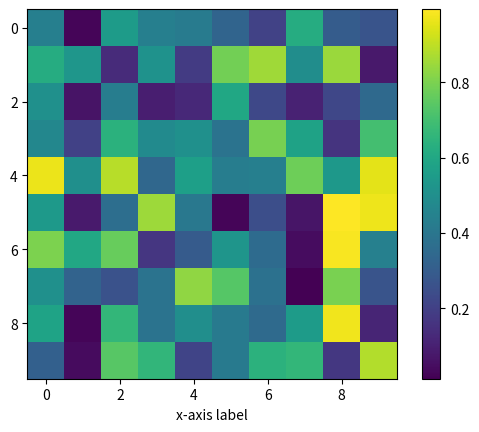

Write Python code to recreate this figure.
# Import packages necessary to create colorbar
import numpy as np
import matplotlib.pyplot as plt
from mpl_toolkits.axes_grid1 import make_axes_locatable

# make this example reproducible
np.random.seed(2)

#create chart
fig, ax = plt.subplots()
im = ax.imshow(np.random.rand(10,10))
ax.set_xlabel('x-axis label')

#add color bar
fig.colorbar(im)

plt.show()
